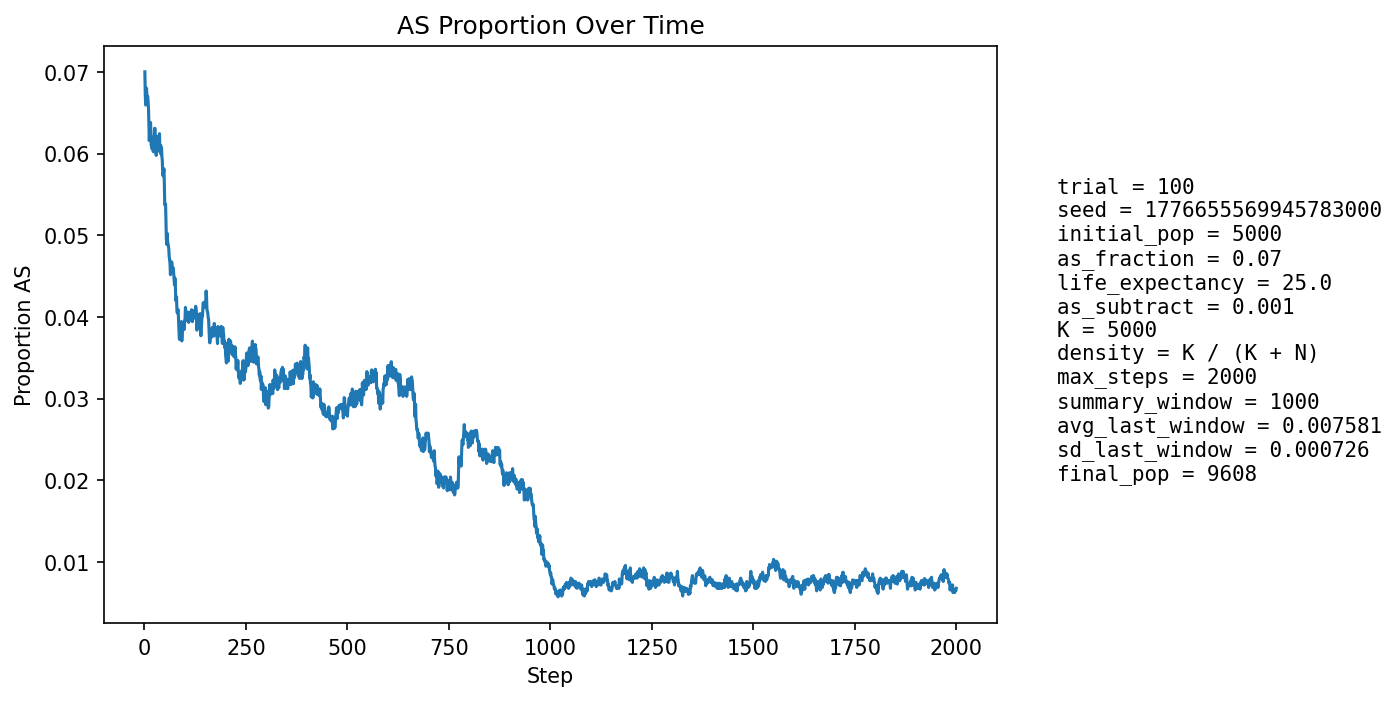

Values plotted in this chart, from the file beside it:
step, population_size, births, newborn_AA, newborn_AS, newborn_SS, prop_newborn_AA, prop_newborn_AS, prop_newborn_SS, prop_repro_AA, prop_repro_AS, prop_AS_population
1, 5400, 1294, 1201, 93, 0, 0.9281, 0.07187, 0.0, 0.9316, 0.06837, 0.07
2, 5591, 1246, 1175, 71, 0, 0.943, 0.05698, 0.0, 0.9317, 0.06829, 0.06725
3, 5763, 1226, 1156, 70, 0, 0.9429, 0.0571, 0.0, 0.9318, 0.06818, 0.06594
4, 5921, 1212, 1129, 83, 0, 0.9315, 0.06848, 0.0, 0.9303, 0.06973, 0.06705
5, 6147, 1290, 1197, 93, 0, 0.9279, 0.07209, 0.0, 0.9297, 0.07029, 0.068
6, 6372, 1339, 1250, 88, 1, 0.9335, 0.06572, 0.0007468, 0.9323, 0.06767, 0.06717
7, 6595, 1374, 1285, 88, 1, 0.9352, 0.06405, 0.0007278, 0.9344, 0.0656, 0.06672
8, 6808, 1398, 1303, 93, 2, 0.932, 0.06652, 0.001431, 0.934, 0.06599, 0.06698
9, 7027, 1434, 1341, 91, 2, 0.9351, 0.06346, 0.001395, 0.9327, 0.06732, 0.06632
10, 7249, 1471, 1379, 90, 2, 0.9375, 0.06118, 0.00136, 0.933, 0.06699, 0.06539
11, 7468, 1506, 1422, 83, 1, 0.9442, 0.05511, 0.000664, 0.9339, 0.06614, 0.06334
12, 7682, 1535, 1454, 81, 0, 0.9472, 0.05277, 0.0, 0.9342, 0.06583, 0.06157
13, 7859, 1537, 1431, 104, 2, 0.931, 0.06766, 0.001301, 0.9349, 0.06514, 0.06311
14, 8027, 1552, 1444, 108, 0, 0.9304, 0.06959, 0.0, 0.9349, 0.06515, 0.06378
15, 8183, 1571, 1465, 104, 2, 0.9325, 0.0662, 0.001273, 0.9362, 0.06375, 0.06379
16, 8333, 1595, 1503, 91, 1, 0.9423, 0.05705, 0.000627, 0.9386, 0.06136, 0.06228
17, 8463, 1608, 1520, 87, 1, 0.9453, 0.0541, 0.0006219, 0.9384, 0.06158, 0.06097
18, 8578, 1619, 1510, 107, 2, 0.9327, 0.06609, 0.001235, 0.9376, 0.06241, 0.06202
19, 8688, 1627, 1536, 91, 0, 0.9441, 0.05593, 0.0, 0.9378, 0.06223, 0.06054
20, 8790, 1639, 1529, 107, 3, 0.9329, 0.06528, 0.00183, 0.9385, 0.06151, 0.06166
21, 8887, 1649, 1552, 97, 0, 0.9412, 0.05882, 0.0, 0.94, 0.06001, 0.06088
22, 8968, 1656, 1561, 93, 2, 0.9426, 0.05616, 0.001208, 0.9391, 0.06087, 0.06021
23, 9040, 1662, 1545, 114, 3, 0.9296, 0.06859, 0.001805, 0.9393, 0.06072, 0.06195
24, 9104, 1667, 1572, 94, 1, 0.943, 0.05639, 0.0005999, 0.938, 0.06197, 0.06052
25, 9162, 1672, 1548, 123, 1, 0.9258, 0.07356, 0.0005981, 0.9392, 0.06084, 0.06309
26, 9213, 1678, 1566, 110, 2, 0.9333, 0.06555, 0.001192, 0.9407, 0.05934, 0.06306
27, 9259, 1683, 1596, 86, 1, 0.9483, 0.0511, 0.0005942, 0.9392, 0.06084, 0.0607
28, 9298, 1686, 1590, 94, 2, 0.9431, 0.05575, 0.001186, 0.9395, 0.06051, 0.06044
29, 9336, 1689, 1595, 91, 3, 0.9443, 0.05388, 0.001776, 0.9367, 0.06334, 0.05977
30, 9372, 1693, 1573, 119, 1, 0.9291, 0.07029, 0.0005907, 0.9359, 0.06408, 0.0621
31, 9401, 1694, 1602, 92, 0, 0.9457, 0.05431, 0.0, 0.9378, 0.06222, 0.06021
32, 9426, 1697, 1579, 117, 1, 0.9305, 0.06895, 0.0005893, 0.9388, 0.06117, 0.06206
33, 9449, 1699, 1593, 105, 1, 0.9376, 0.0618, 0.0005886, 0.9398, 0.06019, 0.0617
34, 9469, 1700, 1598, 102, 0, 0.94, 0.06, 0.0, 0.9379, 0.06208, 0.06146
35, 9486, 1702, 1599, 101, 2, 0.9395, 0.05934, 0.001175, 0.9397, 0.0603, 0.06125
36, 9501, 1703, 1591, 109, 3, 0.9342, 0.064, 0.001762, 0.938, 0.06201, 0.06189
37, 9515, 1705, 1590, 113, 2, 0.9326, 0.06628, 0.001173, 0.9385, 0.06148, 0.06243
38, 9525, 1706, 1614, 89, 3, 0.9461, 0.05217, 0.001758, 0.9392, 0.06078, 0.06026
39, 9534, 1706, 1601, 102, 3, 0.9385, 0.05979, 0.001758, 0.9391, 0.06092, 0.06052
40, 9541, 1706, 1596, 108, 2, 0.9355, 0.06331, 0.001172, 0.9387, 0.0613, 0.061
41, 9549, 1707, 1611, 95, 1, 0.9438, 0.05565, 0.0005858, 0.9373, 0.06266, 0.0599
42, 9556, 1707, 1598, 107, 2, 0.9361, 0.06268, 0.001172, 0.9394, 0.06059, 0.06069
43, 9557, 1708, 1610, 96, 2, 0.9426, 0.05621, 0.001171, 0.9392, 0.06075, 0.05964
44, 9561, 1708, 1611, 95, 2, 0.9432, 0.05562, 0.001171, 0.9397, 0.06034, 0.05909
45, 9566, 1708, 1622, 86, 0, 0.9496, 0.05035, 0.0, 0.9405, 0.05951, 0.0575
46, 9571, 1708, 1614, 92, 2, 0.945, 0.05386, 0.001171, 0.9399, 0.06008, 0.05726
47, 9575, 1709, 1604, 102, 3, 0.9386, 0.05968, 0.001755, 0.9404, 0.05963, 0.05775
48, 9583, 1710, 1606, 102, 2, 0.9392, 0.05965, 0.00117, 0.941, 0.05897, 0.05812
49, 9586, 1711, 1625, 84, 2, 0.9497, 0.04909, 0.001169, 0.9429, 0.05713, 0.05633
50, 9588, 1710, 1640, 69, 1, 0.9591, 0.04035, 0.0005848, 0.9433, 0.05674, 0.05371
51, 9590, 1711, 1622, 88, 1, 0.948, 0.05143, 0.0005845, 0.9429, 0.0571, 0.05381
52, 9589, 1710, 1613, 94, 3, 0.9433, 0.05497, 0.001754, 0.9431, 0.0569, 0.05381
53, 9593, 1710, 1636, 74, 0, 0.9567, 0.04327, 0.0, 0.9447, 0.05531, 0.0516
54, 9593, 1710, 1643, 66, 1, 0.9608, 0.0386, 0.0005848, 0.9479, 0.05208, 0.04962
55, 9597, 1711, 1636, 74, 1, 0.9562, 0.04325, 0.0005845, 0.9483, 0.05167, 0.04887
56, 9600, 1711, 1615, 96, 0, 0.9439, 0.05611, 0.0, 0.9479, 0.05206, 0.05021
57, 9600, 1711, 1626, 82, 3, 0.9503, 0.04793, 0.001753, 0.9492, 0.05084, 0.04927
58, 9603, 1711, 1629, 82, 0, 0.9521, 0.04793, 0.0, 0.9518, 0.04823, 0.04894
59, 9605, 1711, 1629, 82, 0, 0.9521, 0.04793, 0.0, 0.9532, 0.04682, 0.04872
60, 9607, 1712, 1632, 79, 1, 0.9533, 0.04614, 0.0005841, 0.9524, 0.0476, 0.0483
... 1,940 more rows
